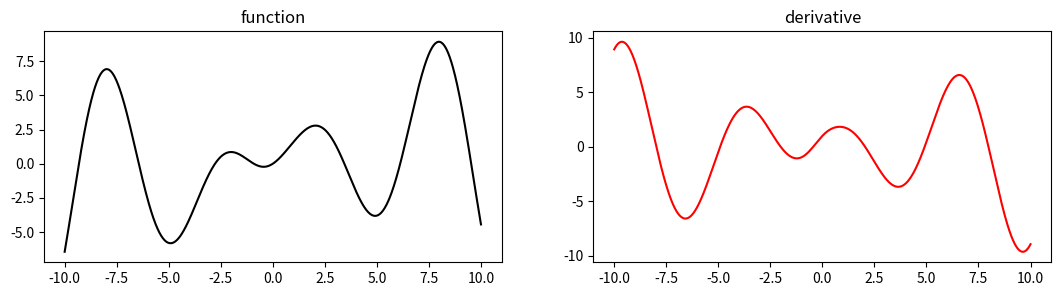
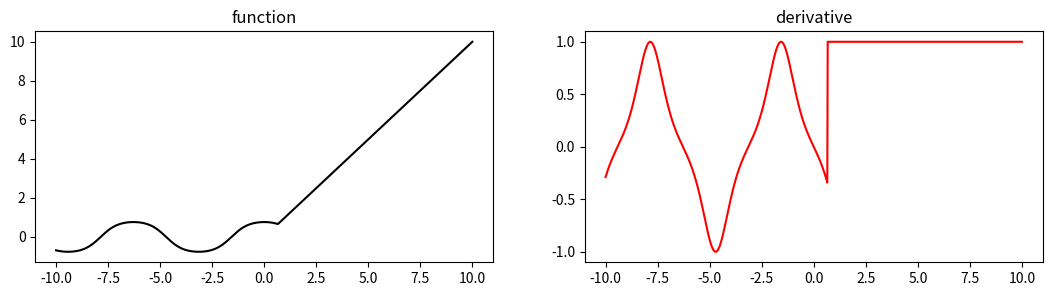
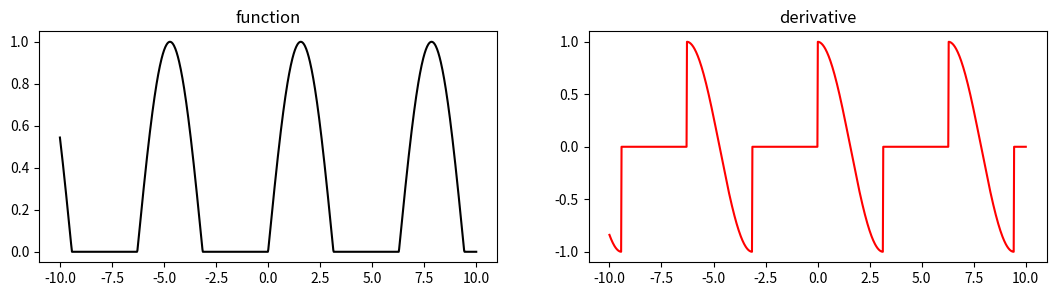
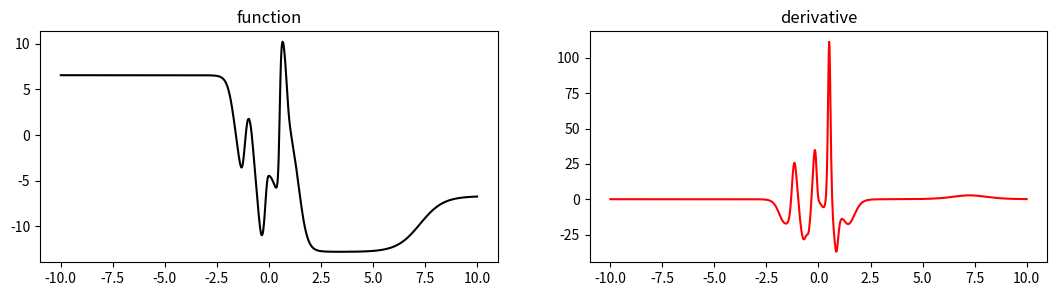

These charts were generated, in order, by the following Python code:
# I implemented part of it, the implementation is a automatic differentator
import numpy as np                 # matrix algebra library
import matplotlib.pyplot as plt    # basic python plotting library

class MyTuple:
    '''
    The basic object manipulated by an AD calculator
    Instances of this class is a tuple containining one 
    function/derivative evaluation.
    '''
    def __init__(self,**kwargs):
        # variables for the value (val) and derivative (der) of our input function 
        self.val = 0
        self.der = 1    
        
        # re-assign these default values 
        if 'val' in kwargs:
            self.val = kwargs['val']
        if 'der' in kwargs:
            self.der = kwargs['der']
            
def sin(a):
    # Create output evaluation and derivative object
    b = MyTuple()
    
    # Produce new function value
    b.val = np.sin(a.val)

    # Produce new derivative value - we need to use the chain rule here!
    b.der = np.cos(a.val)*a.der
    
    # Return updated object
    return b

def cos(a):
    # Create output evaluation and derivative object
    b = MyTuple()
    
    # Produce new function value
    b.val = np.cos(a.val)

    # Produce new derivative value - we need to use the chain rule here!
    b.der = -np.sin(a.val)*a.der
    
    # Return updated object
    return b

def tanh(a):
    # Create output evaluation and derivative object
    b = MyTuple()
    
    # Produce new function value
    b.val = np.tanh(a.val) 

    # Produce new derivative value
    b.der = (1 - np.tanh(a.val)**2)*a.der
    
    # Return updated object
    return b

# our implementation of the addition rules from Table 2
def add(a,b):
    # Create output evaluation and derivative object
    c = MyTuple()
    
    # switch to determine if a or b is a constant
    if type(a) != MyTuple:
        c.val = a + b.val
        c.der = b.der
    elif type(b) != MyTuple:
        c.val = a.val + b
        c.der = a.der
    else: # both inputs are MyTuple objects, i.e., functions
        c.val = a.val + b.val
        c.der = a.der + b.der
    
    # Return updated object
    return c

# our implementation of the addition rules from Table 2
def multiply(a,b):
    # Create output evaluation and derivative object
    c = MyTuple()

    # switch to determine if a or b is a constant
    if type(a) != MyTuple:
        c.val = a*b.val
        c.der = a*b.der
    elif type(b) != MyTuple:
        c.val = a.val*b
        c.der = a.der*b

    else: # both inputs are MyTuple objects i.e., functions
        c.val = a.val*b.val
        c.der = a.der*b.val + a.val*b.der     # product rule
    
    # Return updated object
    return c

# our implementation of the power rule from Table 1 
def power(a,n):
    # Create output evaluation and derivative object
    b = MyTuple()
    
    # Produce new function value
    b.val = a.val**n

    # Produce new derivative value - we need to use the chain rule here!
    b.der = n*(a.val**(n-1))*a.der
    
    # Return updated object
    return b

# our implementation of the power rule from Table 1 
def max(a,b):
    # Create output evaluation and derivative object
    c = MyTuple()
    #print('hello')
    # switch to determine if a or b is a constant
    if type(a) != MyTuple:
        if a > b.val:
            c.val = a 
            c.der = 0
        else:
            c.val = b.val
            c.der = b.der
    elif type(b) != MyTuple:
        if a.val > b:
            c.val = a.val 
            c.der = a.der
        else:
            c.val = b
            c.der = 0
    else:
        if a.val > b.val:
            c.val = a.val 
            c.der = a.der
        else:
            c.val = b.val
            c.der = b.der    
    return c


# this next line overloads the addition operator for our MyTuple objects, or in other words adds the 'add' function to our MyTuple class definition on the fly
MyTuple.__add__ = add
MyTuple.__radd__ = add
MyTuple.__mul__ = multiply
MyTuple.__rmul__ = multiply
MyTuple.__pow__ = power

# a simple plotting mechanism for visualizing your function / derivative
def plot_it(g):
    # setup plot
    f, (ax1, ax2) = plt.subplots(1, 2,figsize = (13,3))

    # compute function / derivative values
    s = np.linspace(-10,10,1000)
    g_vals = []      # container for storing function evaluations over the range of s
    dgdw_vals = []   # container for storing derivative evaluations over the range of s
    
    # loop over s and collect function / derivative values, storing them in their appropriate containers
    tuples = []
    for i in s:
        tuples.append(g(MyTuple(val = i)))

    # now collect the function evaluations
    g_vals = [tuples[i].val for i in range(len(tuples))]
    dgdw_vals = [tuples[i].der for i in range(len(tuples))]

    # plot everything
    ax1.plot(s,g_vals,c = 'k')
    ax1.set_title('function')       # include title
    ax2.plot(s,dgdw_vals,c = 'r')
    ax2.set_title('derivative')     # include title
    plt.show()          # this shows figure inline

# define new function
g = lambda w: sin(w)*w + tanh(w)
                      
# plot over a range of values
plot_it(g)

# define new function
g = lambda w: max(w,tanh(cos(w)))

# plot over a range of values
plot_it(g)

# define new function
g = lambda w: max(0,sin(w))

# plot over a range of values
plot_it(g)

# define new function
N = 20
a = 5*np.random.randn(N,3)
a_0 = 5*np.random.randn(1,1)[0][0]
def g(w):
    c = a_0
    for i in range(N):
        c += a[i][0]*tanh(a[i][1] + a[i][2]*w)
    return c
        
# plot over a range of values
plot_it(g)
